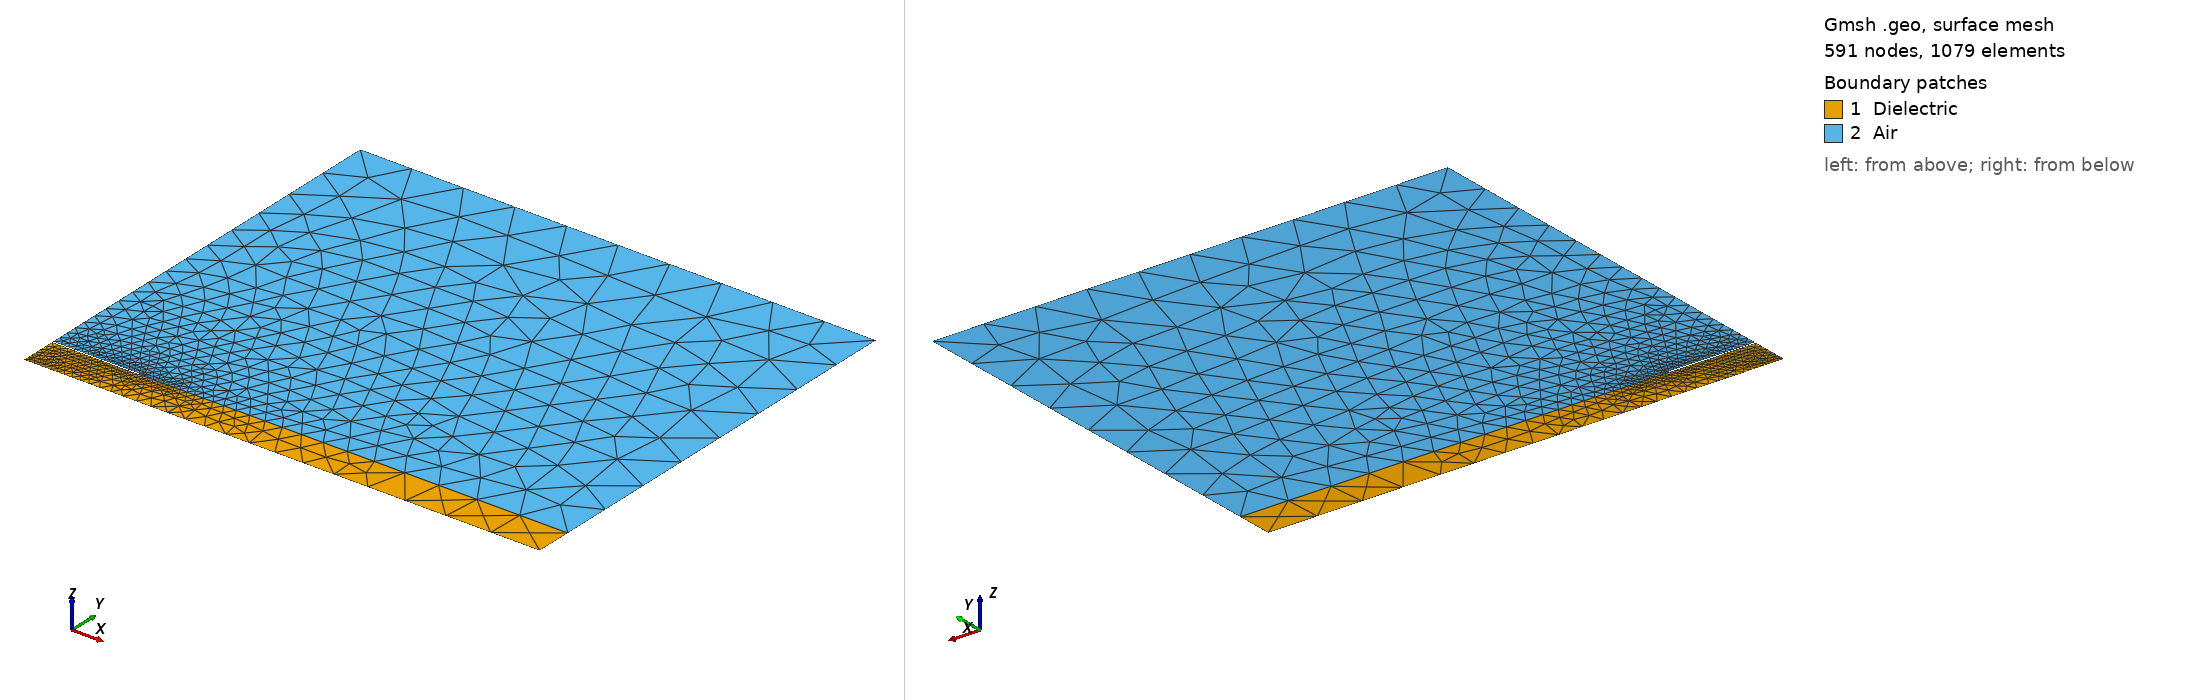

Gmsh geometry script, surface-meshed: 591 nodes, 1079 surface elements. Boundary patches (legend numbers): 1 Dielectric, 2 Air. Left view from above one corner, right view from below the opposite corner. Legend entries are the model's physical surfaces. The drawing asked Gmsh for element sizes between 1% and 20% of the model's largest extent; the script's own settings can give other sizes.

=== microstrip.geo (drawn) ===
// Gmsh script describing the geometry of the microstrip line (same geometry as
// in tutorial 1).

h = 1.e-3;
w = 4.72e-3;
t = 0.035e-3;
xBox = w / 2 * 6;
yBox = h * 12;

s = DefineNumber[1., Name "Parameters/Global mesh size factor"];

p0 = h / 10 * s;
pLine0 = w / 20 * s;
pLine1 = w / 100 * s;
pxBox = xBox / 10 * s;
pyBox = yBox / 8 * s;

Point(1) = {0, 0, 0, p0};
Point(2) = {xBox, 0, 0, pxBox};
Point(3) = {xBox, h, 0, pxBox};
Point(4) = {0, h, 0, pLine0};
Point(5) = {w / 2, h, 0, pLine1};
Point(6) = {0, h + t, 0, pLine0};
Point(7) = {w / 2, h + t, 0, pLine1};
Point(8) = {0, yBox, 0, pyBox};
Point(9) = {xBox, yBox, 0, pyBox};
Line(1) = {1, 2};
Line(2) = {2, 3};
Line(3) = {3, 9};
Line(4) = {9, 8};
Line(5) = {8, 6};
Line(7) = {4, 1};
Line(8) = {5, 3};
Line(9) = {4, 5};
Line(10) = {6, 7};
Line(11) = {5, 7};
Curve Loop(12) = {1, 2, -8, -9, 7};
Plane Surface(13) = {12};
Curve Loop(14) = {10, -11, 8, 3, 4, 5};
Plane Surface(15) = {14};

Physical Surface("Air", 1) = {15};
Physical Surface("Dielectric", 2) = {13};
Physical Curve("Ground", 10) = {1};
Physical Curve("Microstrip boundary", 11) = {9, 10, 11};
Physical Curve("Inf", 12) = {2, 3, 4};
